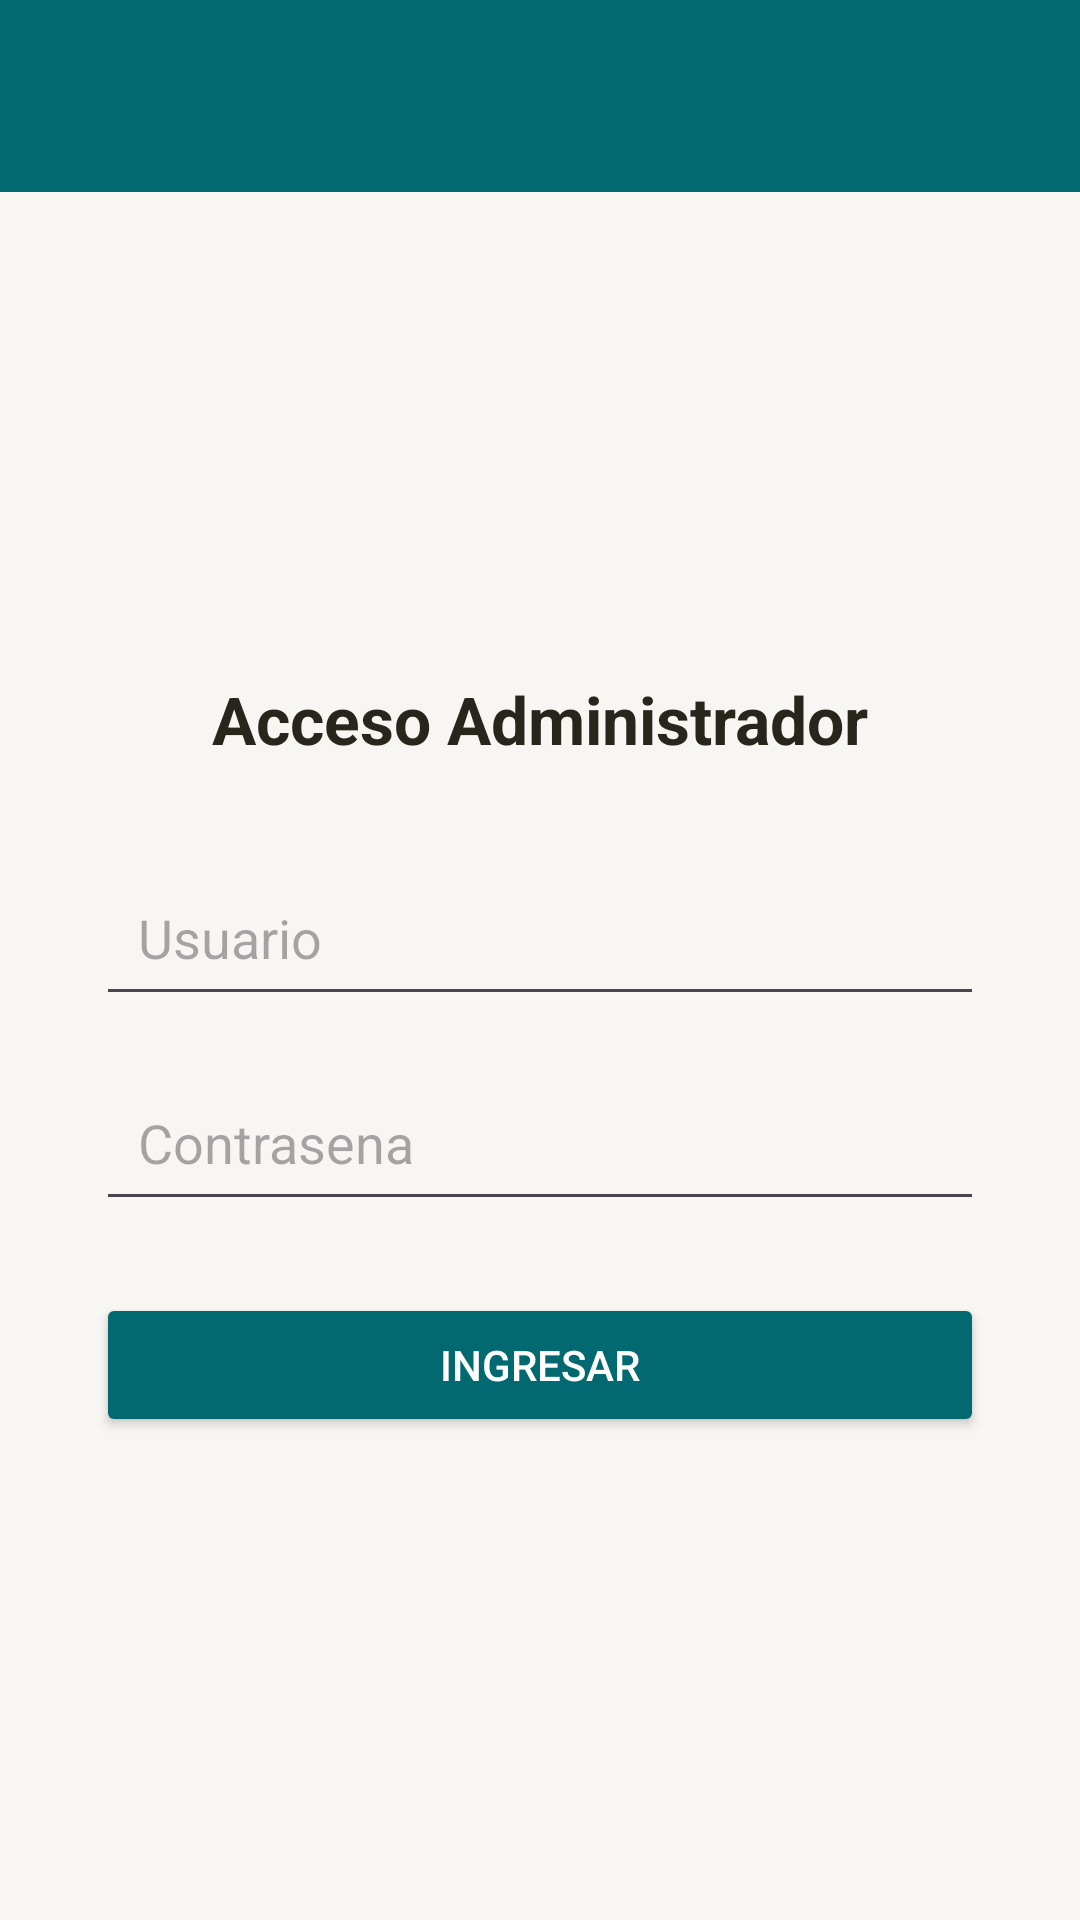

Write the Android layout XML for this screen, with the resource values it uses.
<!-- AndroidManifest.xml: application theme Theme.Bodegazegarrahuerta -->
<!-- res/layout/activity_login_admin.xml -->
<?xml version="1.0" encoding="utf-8"?>

<LinearLayout xmlns:android="http://schemas.android.com/apk/res/android"
    android:layout_width="match_parent"
    android:layout_height="match_parent"
    android:orientation="vertical"
    android:background="#F7F6F2">

    <androidx.appcompat.widget.Toolbar
        android:id="@+id/toolbarLoginAdmin"
        android:layout_width="match_parent"
        android:layout_height="?attr/actionBarSize"
        android:background="#01696F"
        android:theme="@style/ThemeOverlay.AppCompat.Dark.ActionBar" />

    <LinearLayout
        android:layout_width="match_parent"
        android:layout_height="match_parent"
        android:orientation="vertical"
        android:gravity="center"
        android:padding="32dp">

        <TextView
            android:layout_width="wrap_content"
            android:layout_height="wrap_content"
            android:text="Acceso Administrador"
            android:textSize="22sp"
            android:textStyle="bold"
            android:textColor="#28251D"
            android:layout_marginBottom="32dp" />

        <EditText
            android:id="@+id/etUsuarioAdmin"
            android:layout_width="match_parent"
            android:layout_height="wrap_content"
            android:hint="Usuario"
            android:inputType="text"
            android:padding="14dp"
            android:layout_marginBottom="16dp" />

        <EditText
            android:id="@+id/etPasswordAdmin"
            android:layout_width="match_parent"
            android:layout_height="wrap_content"
            android:hint="Contrasena"
            android:inputType="textPassword"
            android:padding="14dp"
            android:layout_marginBottom="24dp" />

        <Button
            android:id="@+id/btnIngresarAdmin"
            android:layout_width="match_parent"
            android:layout_height="48dp"
            android:text="Ingresar"
            android:backgroundTint="#01696F"
            android:textColor="#FFFFFF" />

    </LinearLayout>
</LinearLayout>
<!-- resources referenced by this layout -->
<resources>
  <style name="Theme.Bodegazegarrahuerta" parent="Base.Theme.Bodegazegarrahuerta" />
  <style name="Base.Theme.Bodegazegarrahuerta" parent="Theme.Material3.DayNight.NoActionBar">
          
          
      </style>
</resources>
